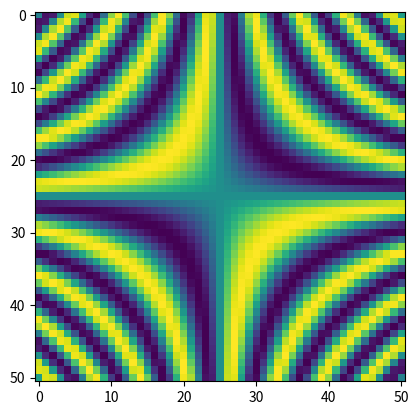

The script that saved this image: (Note: this script raises an exception after producing the figure.)
# %% Import
import matplotlib.pyplot as plt
import numpy as np
from mpl_toolkits.mplot3d import Axes3D

# %% read datafile
l_x = 10
l_y = 10
nx = 50 + 1
ny = 50 + 1

xx = np.linspace(-l_x / 2, l_x / 2, nx)
yy = np.linspace(-l_y / 2, l_y / 2, ny)
zz = np.zeros((len(xx), len(yy)))

for i in range(len(xx)):
    for j in range(len(yy)):
        zz[i, j] = np.sin(xx[i] * yy[j]) + 2

plt.figure(dpi=300)
plt.imshow(zz)
plt.show()

# %% vertices
n_vertices = nx * ny * 2
VV = np.zeros((n_vertices, 1 + 3))
VV_inv = np.zeros((2, nx, ny), dtype=int)
cnt = 1

for i, x in enumerate(xx):
    for j, y in enumerate(yy):
        VV[cnt - 1, :] = cnt, x, y, 0
        VV[nx * ny + cnt - 1, :] = nx * ny + cnt, x, y, zz[i, j]
        VV_inv[0, i, j] = cnt
        VV_inv[1, i, j] = nx * ny + cnt
        cnt += 1

# fig = plt.figure(dpi=300)
# ax = fig.add_subplot(111, projection='3d')
# ax.plot(VV[:, 1], VV[:, 2], VV[:, 3], 'o')
# plt.show()

# %% edges
n_edges = ((nx - 1) * ny + (ny - 1) * nx) * 2 + nx * 2 + ny * 2 - 4
EE = np.zeros((n_edges, 1 + 2), dtype=int)
VV_EE = np.zeros((2, nx, ny, 6), dtype=int)

# fig = plt.figure(dpi=300)
# ax = fig.add_subplot(111, projection='3d')  # sdf
cnt = 1

for i in range(nx - 1):  # lower layer >
    for j in range(ny):
        EE[cnt - 1, :] = cnt, VV_inv[0, i, j], VV_inv[0, i + 1, j]
        VV_EE[0, i, j, 0] = cnt
        VV_EE[0, i + 1, j, 2] = cnt
        cnt += 1

for i in range(nx):  # lower layer ^
    for j in range(ny - 1):
        EE[cnt - 1, :] = cnt, VV_inv[0, i, j], VV_inv[0, i, j + 1]
        VV_EE[0, i, j, 1] = cnt
        VV_EE[0, i, j + 1, 3] = cnt
        cnt += 1

for i in range(nx - 1):  # lower layer >
    for j in range(ny):
        EE[cnt - 1, :] = cnt, VV_inv[1, i, j], VV_inv[1, i + 1, j]
        VV_EE[1, i, j, 0] = cnt
        VV_EE[1, i + 1, j, 2] = cnt
        cnt += 1

for i in range(nx):  # lower layer ^
    for j in range(ny - 1):
        EE[cnt-1, :] = cnt, VV_inv[1, i, j], VV_inv[1, i, j + 1]
        VV_EE[1, i, j, 1] = cnt
        VV_EE[1, i, j + 1, 3] = cnt
        cnt += 1

for i in range(nx):  # lower-upper
    for j in range(ny):
        if not ((i == 0 or j == 0) or (i == nx - 1 or j == ny - 1)):
            continue
        EE[cnt - 1, :] = cnt, VV_inv[0, i, j], VV_inv[1, i, j]
        VV_EE[0, i, j, 4] = cnt
        VV_EE[1, i, j, 5] = cnt
        cnt += 1

# %% faces
n_faces = (nx - 1) * (ny - 1) * 2 + (nx - 1) * 2 + (ny - 1) * 2
FF = np.zeros((n_faces, 1 + 4), dtype=int)

cnt = 1

for i in range(nx - 1):  # bottom
    for j in range(ny - 1):
        FF[cnt-1, :] = cnt, VV_EE[0, i, j, 1], VV_EE[0, i, j + 1, 0],\
                       -VV_EE[0, i + 1, j, 1], -VV_EE[0, i, j, 0]
        cnt += 1

for i in range(nx - 1):  # top
    for j in range(ny-1):
        FF[cnt-1, :] = cnt, VV_EE[1, i, j, 0], VV_EE[1, i + 1, j, 1],\
                       -VV_EE[1, i, j + 1, 0], -VV_EE[1, i, j, 1]
        cnt += 1

for i in range(nx - 1):  # front
    FF[cnt - 1, :] = cnt, VV_EE[0, i, 0, 0], VV_EE[0, i + 1, 0, 4],\
                     -VV_EE[1, i + 1, 0, 2], -VV_EE[1, i, 0, 5]
    cnt += 1

for i in range(nx - 1):  # back
    FF[cnt - 1, :] = cnt, VV_EE[0, i, ny - 1, 4], VV_EE[1, i, ny - 1, 0], \
                     -VV_EE[1, i + 1, ny - 1, 5], -VV_EE[0, i + 1, ny - 1, 2]
    cnt += 1

for j in range(ny - 1):  # left
    FF[cnt - 1, :] = cnt, VV_EE[0, 0, j, 4], VV_EE[1, 0, j, 1], \
                     -VV_EE[1, 0, j + 1, 5], -VV_EE[0, 0, j + 1, 3]
    cnt += 1

for j in range(ny - 1):  # right
    FF[cnt - 1, :] = cnt, VV_EE[0, nx - 1, j, 1], VV_EE[0, nx - 1, j + 1, 4], \
                     -VV_EE[1, nx - 1, j + 1, 3], -VV_EE[1, nx - 1, j, 5]
    cnt += 1

# %% prepare datafile
file = ''
file += 'define vertex attribute vmob real\n\n'

file += 'MOBILITY_TENSOR \n' + \
           'vmob  0     0\n' + \
           '0     vmob  0\n' + \
           '0     0  vmob\n\n'

file += 'PARAMETER l_x = ' + str(l_x) + '\n'
file += 'PARAMETER l_y = ' + str(l_y) + '\n'
file += 'PARAMETER angle_surface = 55' + '\n'
file += 'PARAMETER angle_mirror = 90' + '\n'

file += 'PARAMETER TENS_r = 33.5e-2' + '\n'
file += 'PARAMETER TENS_s = -TENS_r*cos((angle_surface_ind)*pi/180)' + '\n'
file += 'PARAMETER TENS_w = -TENS_r*cos((angle_mirror_ind)*pi/180)' + '\n\n'

file += '/*--------------------CONSTRAINTS START--------------------*/\n'
file += 'constraint 1\n'
file += 'formula: z = 0\n\n'

file += 'constraint 11\n'
file += 'formula: x = -l_x/2\n\n'

file += 'constraint 22\n'
file += 'formula: y = -l_y/2\n\n'

file += 'constraint 33\n'
file += 'formula: x = l_x/2\n\n'

file += 'constraint 44\n'
file += 'formula: y = l_y/2\n\n'

file += '/*--------------------CONSTRAINTS END--------------------*/\n\n'

# %% vertices
file += '/*--------------------VERTICES START--------------------*/\n'
file += 'vertices\n'

for line in VV:
    file += str(int(line[0])) + '\t' + str(line[1:])[1:-1] + '\n'
    file += ' vmob 0\n'

file += '/*--------------------VERTICES END--------------------*/\n\n'

# %% edges
file += '/*--------------------EDGES START--------------------*/\n'
file += 'edges' + '\n'

for line in EE:
    file += str(line[0]) + '\t' + str(line[1:])[1:-1] + '\n'

file += '/*--------------------EDGES END--------------------*/\n\n'

# %% faces
file += '/*--------------------FACES START--------------------*/\n'
file += 'faces' + '\n'

for i in range(len(FF)):
    file += str(FF[i, 0]) + '\t' + str(FF[i, 1:])[1:-1] + '\n'

file += '/*--------------------FACES END--------------------*/\n\n'

# %% bodies
file += '/*--------------------BODIES START--------------------*/\n'
file += 'bodies' + '\n' + '1' + '\t'

for fn in FF[:, 0]:
    file += str(fn) + ' '

file += '/*--------------------BODIES END--------------------*/\n\n'

# %% write to file
with open('notebooks/SE/SE_input_3D.fe', 'w') as myfile:
    myfile.write(file)
